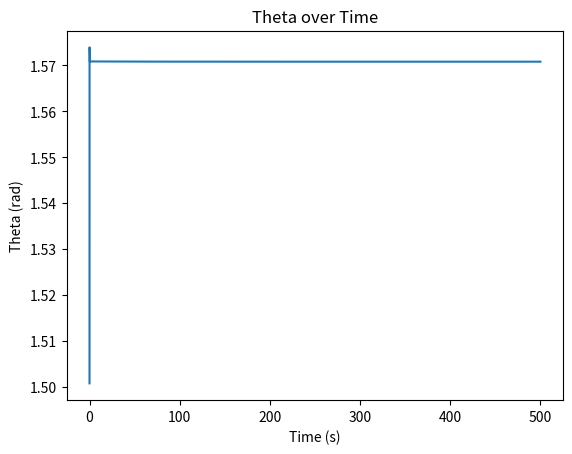

This figure's Python source:
##Establishing a starting condition of a slight less than pi/2 offset

Theta_0 = 1.500796327
Ang_V_0 = 0
Ang_V_F = 0
Ang_Accl = 0
Theta_F = 0
Total_Time = 0
g = 9.80665
ss = 0.05
ss_squre = ss**2
Theta_Disp = 0
x = [Total_Time]
y = [Theta_0]

import math
import matplotlib.pyplot as plt

pie_div_2 = math.pi/2
print("Pi divided by 2 is:", pie_div_2)

i = 0
while i < 10000:
    i = i + 1
    cos = math.cos(Theta_0)
    Ang_Accl = g*cos
    Ang_V_F = Ang_V_0+Ang_Accl*ss
    Theta_F = Theta_0-(Ang_V_0*ss+0.5*Ang_Accl*ss_squre)
    Total_Time = Total_Time + ss
    if Ang_V_F < pie_div_2:
        Theta_Disp = abs(pie_div_2-Theta_F)
        Theta_F = Theta_F + 1.044*Theta_Disp
    else:
        Theta_Disp = abs(Theta_F - Theta_0)
        Theta_F = Theta_F - 1.044*Theta_Disp
    Theta_0 = Theta_F
    Ang_V_0 = Ang_V_F
    y.append(Theta_F)
    x.append(Total_Time)
    ## print(Theta_F, ", ", Total_Time)

print("The length of x: ", len(x))
print("The length of y: ", len(y))

plt.plot(x,y)
plt.xlabel('Time (s)')
plt.ylabel('Theta (rad)')
plt.title('Theta over Time')
plt.show()